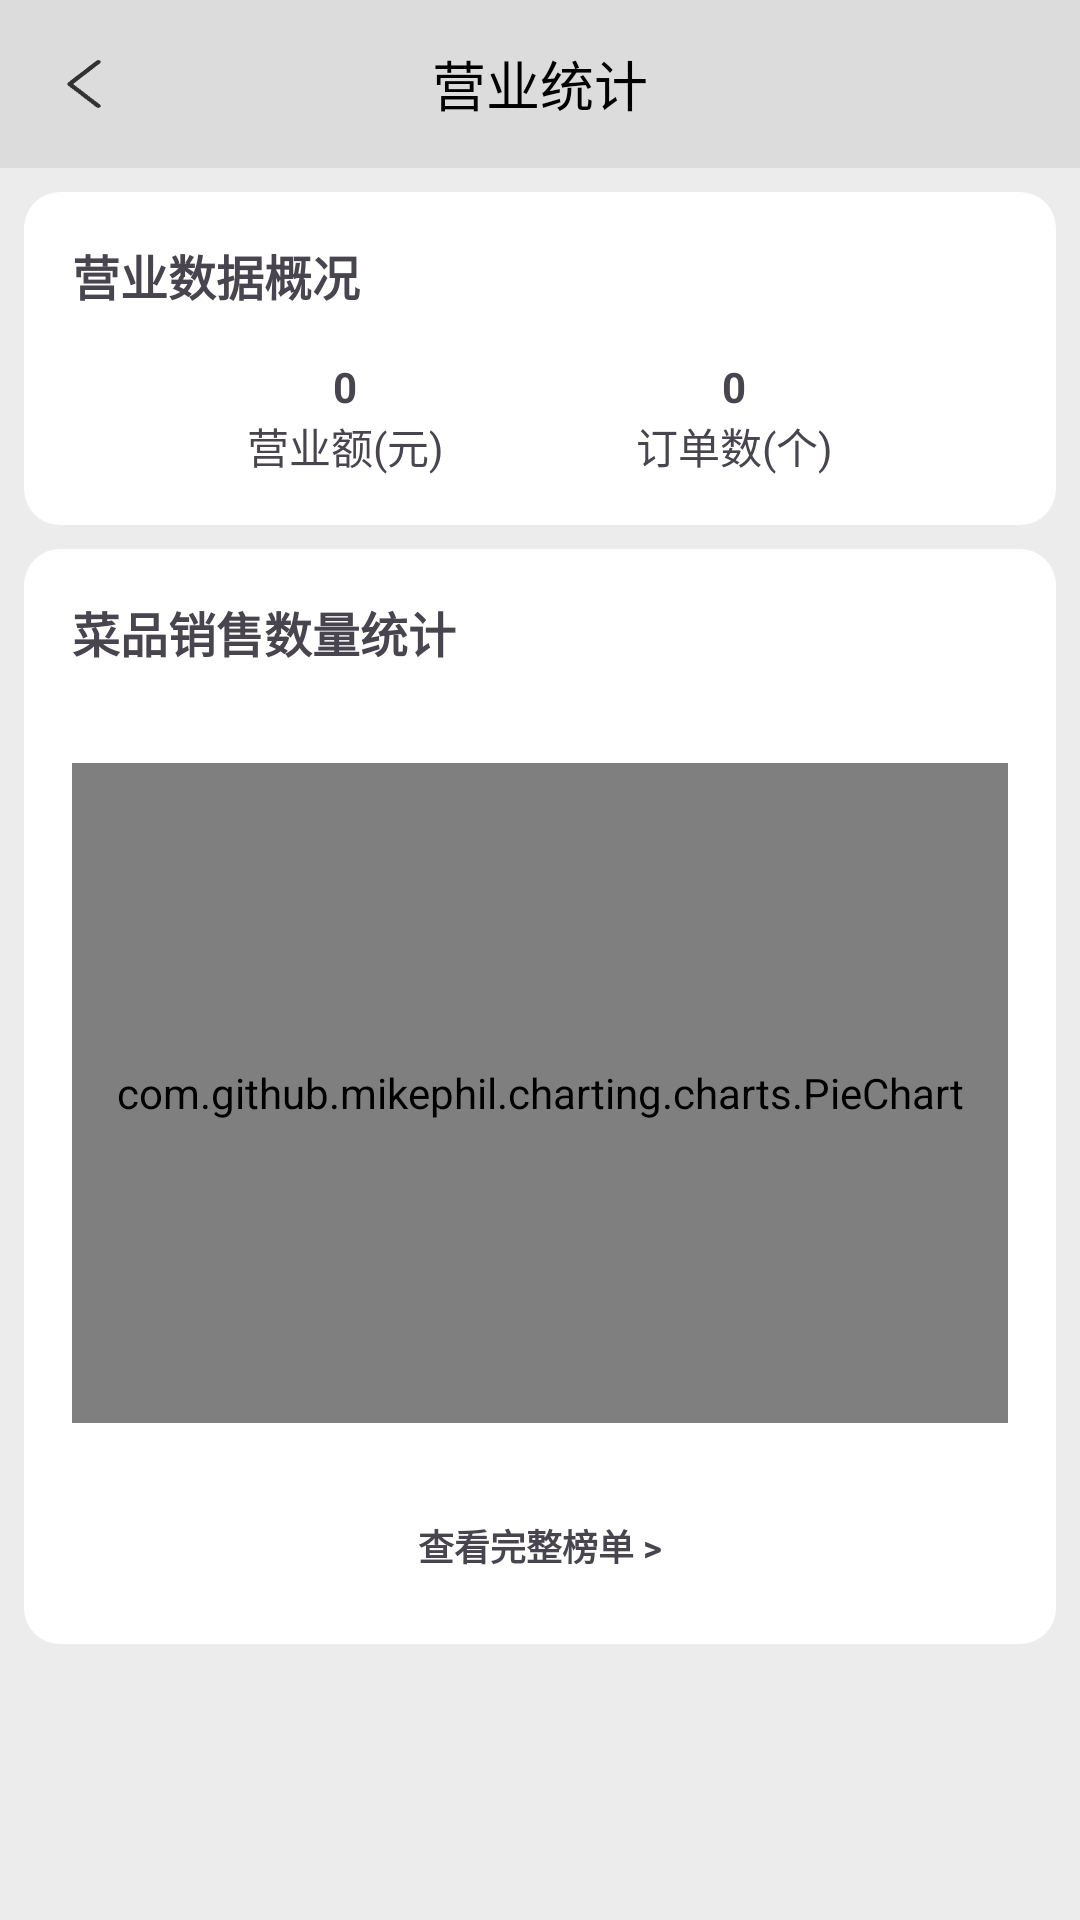

Write the Android layout XML for this screen, with the resource values it uses.
<!-- AndroidManifest.xml: application theme Theme.BiaoOrder2 -->
<!-- res/layout/activity_sales.xml -->
<?xml version="1.0" encoding="utf-8"?>
<LinearLayout xmlns:android="http://schemas.android.com/apk/res/android"
    xmlns:app="http://schemas.android.com/apk/res-auto"
    xmlns:tools="http://schemas.android.com/tools"
    android:layout_width="match_parent"
    android:layout_height="match_parent"
    android:background="@color/grayish"
    android:orientation="vertical">

    <com.google.android.material.appbar.AppBarLayout
        android:id="@+id/salesBarLayout"

        android:background="#DCDCDC"
        android:layout_width="match_parent"
        android:layout_height="wrap_content">


        <com.google.android.material.appbar.MaterialToolbar
            android:id="@+id/topVegetableBar"
            android:layout_width="match_parent"
            android:layout_height="56dp"
            android:minHeight="?attr/actionBarSize"
            app:navigationIcon="@drawable/back"
            app:title="营业统计"
            app:titleCentered="true"
            app:titleTextAppearance="@style/CustomToolbarTitleTextAppearance" />

    </com.google.android.material.appbar.AppBarLayout>


    <LinearLayout
        android:layout_width="match_parent"
        android:layout_height="wrap_content"
        android:layout_marginStart="8dp"
        android:layout_marginTop="8dp"
        android:layout_marginEnd="8dp"
        android:background="@drawable/hall_card"
        android:orientation="vertical"
        android:padding="16dp">

        <TextView
            android:layout_width="wrap_content"
            android:layout_height="wrap_content"
            android:text="@string/businessData"
            android:textSize="16sp"
            android:textStyle="bold" />

        <RelativeLayout
            android:layout_width="match_parent"
            android:layout_height="wrap_content"
            android:layout_marginTop="16dp"
            android:gravity="center">

            <LinearLayout
                android:id="@+id/linear1"
                android:layout_width="wrap_content"
                android:layout_height="wrap_content"
                android:gravity="center"
                android:orientation="vertical">

                <TextView
                    android:id="@+id/tv_turnover"
                    android:layout_width="wrap_content"
                    android:layout_height="wrap_content"
                    android:textStyle="bold"
                    android:text="0" />

                <TextView
                    android:layout_width="wrap_content"
                    android:layout_height="wrap_content"
                    android:text="@string/turnover" />

            </LinearLayout>

            <LinearLayout
                android:id="@+id/linear2"
                android:layout_width="wrap_content"
                android:layout_height="wrap_content"
                android:layout_marginStart="64dp"
                android:layout_toEndOf="@+id/linear1"
                android:gravity="center"
                android:orientation="vertical">

                <TextView
                    android:id="@+id/tv_ordersCount"
                    android:layout_width="wrap_content"
                    android:layout_height="wrap_content"
                    android:textStyle="bold"
                    android:text="0" />

                <TextView
                    android:layout_width="wrap_content"
                    android:layout_height="wrap_content"
                    android:text="@string/ordersCount" />
            </LinearLayout>
        </RelativeLayout>
    </LinearLayout>


    <LinearLayout
        android:layout_width="match_parent"
        android:layout_height="wrap_content"
        android:layout_marginStart="8dp"
        android:layout_marginTop="8dp"
        android:layout_marginEnd="8dp"
        android:background="@drawable/hall_card"
        android:orientation="vertical"
        android:padding="16dp"
        tools:ignore="MissingClass">

        <TextView
            android:layout_width="wrap_content"
            android:layout_height="wrap_content"
            android:text="@string/vegetablesCount"
            android:textSize="16sp"
            android:textStyle="bold" />

        <com.github.mikephil.charting.charts.PieChart
            android:id="@+id/pieChart"
            android:layout_width="match_parent"
            android:layout_height="220dp"
            android:layout_marginTop="32dp">

        </com.github.mikephil.charting.charts.PieChart>

        <TextView
            android:id="@+id/tv_allSales"
            android:layout_marginTop="32dp"
            android:layout_marginBottom="8dp"
            android:layout_gravity="center"
            android:layout_width="wrap_content"
            android:layout_height="wrap_content"
            android:textStyle="bold"
            android:textSize="12sp"
            android:text="@string/allSales"/>


    </LinearLayout>


</LinearLayout>
<!-- resources referenced by this layout -->
<resources>
  <color name="grayish">#EDECED</color>
  <!-- drawable hall_card (drawable) -->
  <?xml version="1.0" encoding="utf-8"?>
  <shape xmlns:android="http://schemas.android.com/apk/res/android">
     <solid android:color="@color/white"/>
      <corners android:radius="12dp"/>
  </shape>
  <string name="allSales">查看完整榜单 &gt;</string>
  <string name="businessData">营业数据概况</string>
  <string name="ordersCount">订单数(个)</string>
  <string name="turnover">营业额(元)</string>
  <string name="vegetablesCount">菜品销售数量统计</string>
  <style name="CustomToolbarTitleTextAppearance" parent="TextAppearance.Widget.AppCompat.Toolbar.Title">
          <item name="android:textSize">18sp</item> 
          <item name="android:textColor">@android:color/black</item> 
          
      </style>
  <color name="white">#FFFFFFFF</color>
  <color name="md_theme_primary">#415F91</color>
  <color name="md_theme_onPrimary">#FFFFFF</color>
  <color name="md_theme_primaryContainer">#D6E3FF</color>
  <color name="md_theme_onPrimaryContainer">#001B3E</color>
  <color name="md_theme_secondary">#565F71</color>
  <color name="md_theme_onSecondary">#FFFFFF</color>
  <color name="md_theme_secondaryContainer">#DAE2F9</color>
  <color name="md_theme_onSecondaryContainer">#131C2B</color>
  <color name="md_theme_tertiary">#705575</color>
  <color name="md_theme_onTertiary">#FFFFFF</color>
  <color name="md_theme_tertiaryContainer">#FAD8FD</color>
  <color name="md_theme_onTertiaryContainer">#28132E</color>
  <color name="md_theme_error">#BA1A1A</color>
  <color name="md_theme_onError">#FFFFFF</color>
  <color name="md_theme_errorContainer">#FFDAD6</color>
  <color name="md_theme_onErrorContainer">#410002</color>
  <color name="md_theme_background">#F9F9FF</color>
  <color name="md_theme_onBackground">#191C20</color>
  <color name="md_theme_surface">#F9F9FF</color>
  <color name="md_theme_onSurface">#191C20</color>
  <color name="md_theme_surfaceVariant">#E0E2EC</color>
  <color name="md_theme_onSurfaceVariant">#44474E</color>
  <color name="md_theme_outline">#74777F</color>
  <color name="md_theme_outlineVariant">#C4C6D0</color>
  <color name="md_theme_inverseSurface">#2E3036</color>
  <color name="md_theme_inverseOnSurface">#F0F0F7</color>
  <color name="md_theme_inversePrimary">#AAC7FF</color>
  <color name="md_theme_primaryFixed">#D6E3FF</color>
  <color name="md_theme_onPrimaryFixed">#001B3E</color>
  <color name="md_theme_primaryFixedDim">#AAC7FF</color>
  <color name="md_theme_onPrimaryFixedVariant">#284777</color>
  <color name="md_theme_secondaryFixed">#DAE2F9</color>
  <color name="md_theme_onSecondaryFixed">#131C2B</color>
  <color name="md_theme_secondaryFixedDim">#BEC6DC</color>
  <color name="md_theme_onSecondaryFixedVariant">#3E4759</color>
  <color name="md_theme_tertiaryFixed">#FAD8FD</color>
  <color name="md_theme_onTertiaryFixed">#28132E</color>
  <color name="md_theme_tertiaryFixedDim">#DDBCE0</color>
  <color name="md_theme_onTertiaryFixedVariant">#573E5C</color>
  <color name="md_theme_surfaceDim">#D9D9E0</color>
  <color name="md_theme_surfaceBright">#F9F9FF</color>
  <color name="md_theme_surfaceContainerLowest">#FFFFFF</color>
  <color name="md_theme_surfaceContainerLow">#F3F3FA</color>
  <color name="md_theme_surfaceContainer">#EDEDF4</color>
  <color name="md_theme_surfaceContainerHigh">#E7E8EE</color>
  <color name="md_theme_surfaceContainerHighest">#E2E2E9</color>
</resources>
